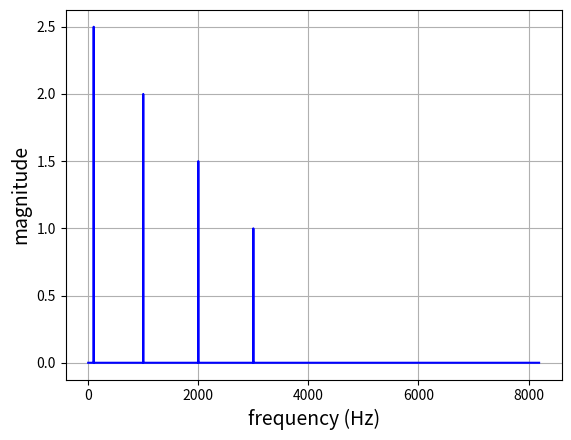

This figure's Python source:
import matplotlib.pyplot as plt
import numpy as np
from scipy.fft import fft, fftfreq, ifft

sample_rate = 16384
sample_num = 16384
dt = 1 / sample_rate

t = np.linspace(0, 1, sample_num, endpoint=False)

f1, f2, f3, f4 = 100, 1000, 2000, 3000
A1, A2, A3, A4 = 5, 4, 3, 2
signal = A1*np.sin(2*np.pi*f1*t) + A2*np.sin(2*np.pi*f2*t) + A3*np.sin(2*np.pi*f3*t) + A4*np.sin(2*np.pi*f4*t)

fourier = np.fft.fft(signal)
freq = np.fft.fftfreq(signal.size, d=dt)

plt.plot(freq[:signal.size // 2], np.abs(fourier[:signal.size // 2])/signal.size, linestyle='-', color='blue')
plt.grid()
plt.xlabel('frequency (Hz)', fontsize=14)
plt.ylabel('magnitude', fontsize=14)
plt.show()
